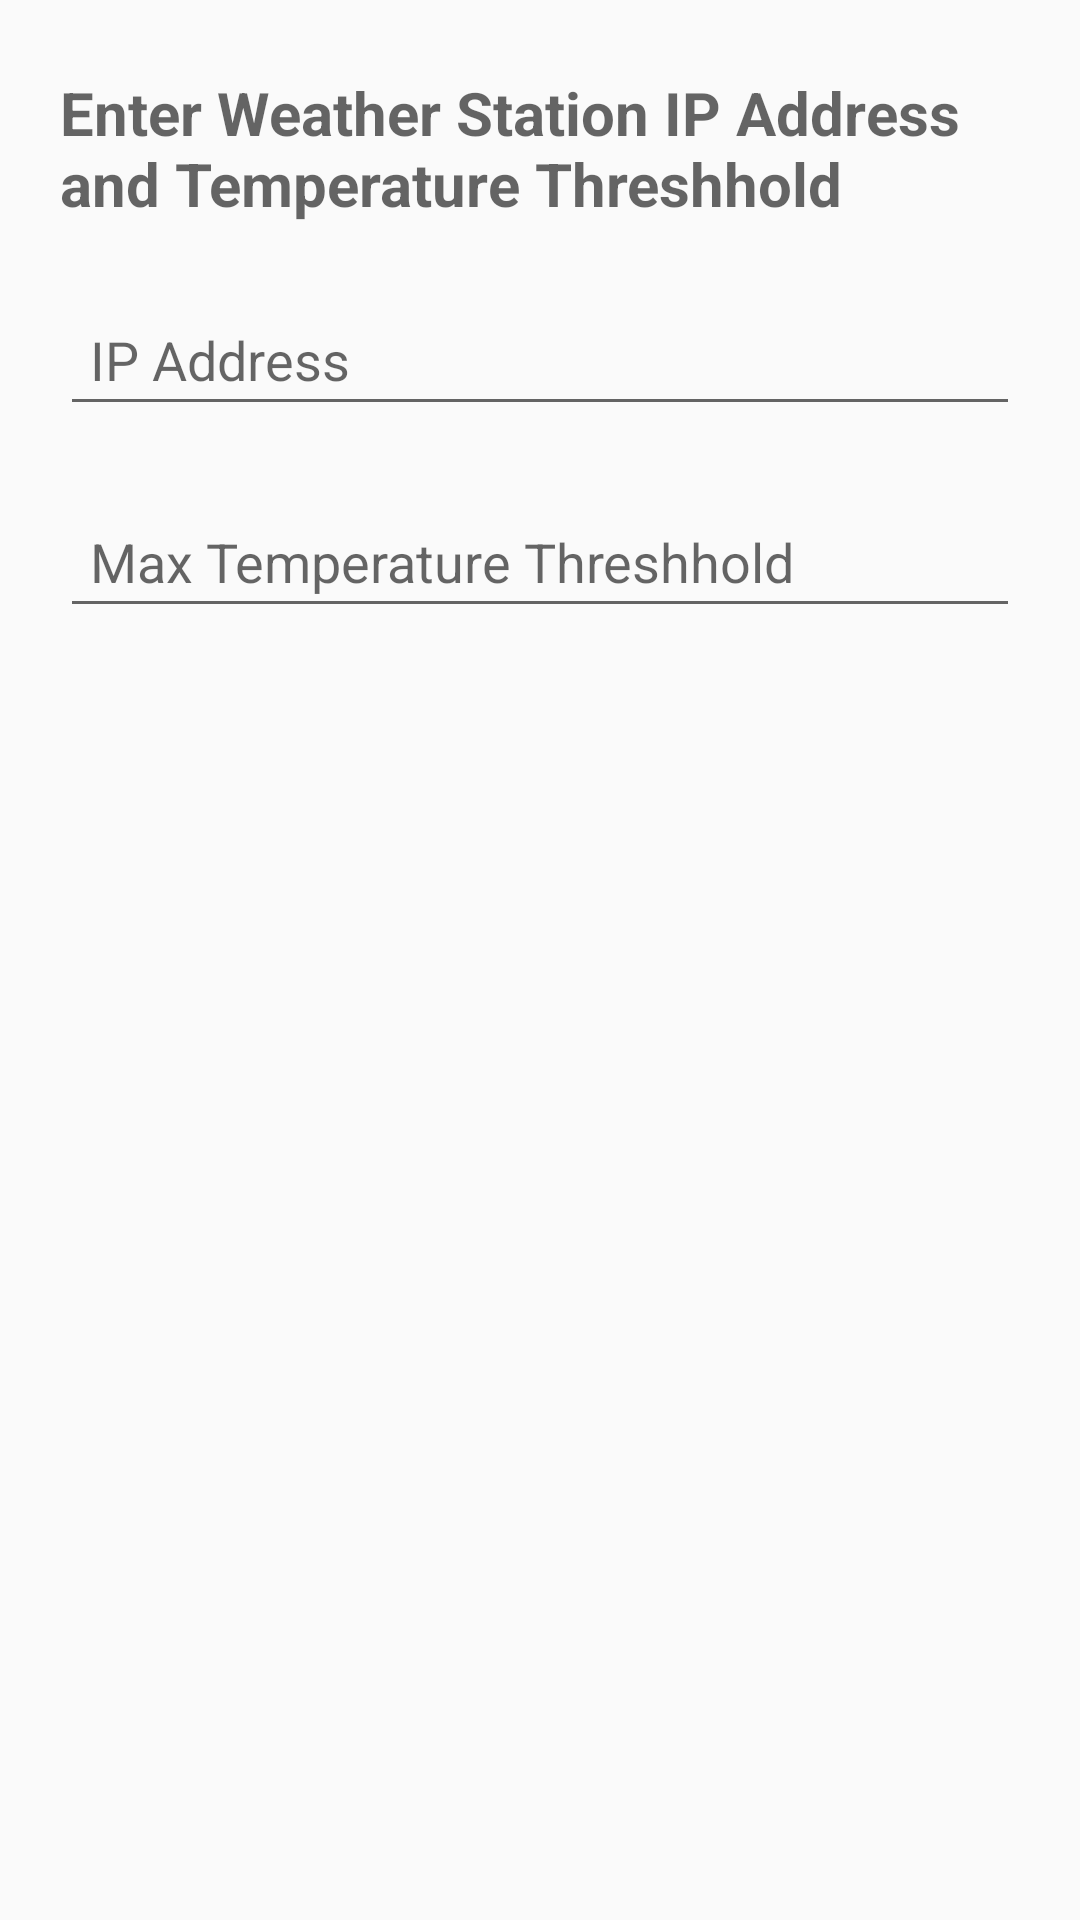

Android layout source for this screen:
<!-- AndroidManifest.xml: application theme AppTheme -->
<!-- res/layout/ip_input_weather_server.xml -->
<?xml version="1.0" encoding="utf-8"?>
<RelativeLayout xmlns:android="http://schemas.android.com/apk/res/android"
    android:orientation="vertical" android:layout_width="match_parent"
    android:layout_height="match_parent">

    <TextView
        android:id="@+id/textView"
        android:layout_width="wrap_content"
        android:layout_height="wrap_content"
        android:layout_alignLeft="@+id/ipInputWeatherTxt"
        android:layout_alignParentTop="true"
        android:layout_alignStart="@+id/ipInputWeatherTxt"
        android:layout_marginTop="24dp"
        android:text="Enter Weather Station IP Address  and Temperature Threshhold"
        android:textAppearance="?android:attr/textAppearanceMedium"
        android:textSize="20sp"
        android:textStyle="bold" />

    <EditText
        android:id="@+id/ipInputWeatherTxt"
        android:layout_width="fill_parent"
        android:layout_height="wrap_content"
        android:layout_alignParentLeft="true"
        android:layout_alignParentStart="true"
        android:layout_below="@+id/textView"
        android:layout_marginLeft="20dp"
        android:layout_marginRight="20dp"
        android:layout_marginTop="23dp"
        android:hint="IP Address"
        android:padding="10dp"
        android:textColor="#FFE21A1A"
        android:textColorLink="#FFE01515" />

    <EditText
        android:id="@+id/tempMaxThreshHold"
        android:layout_width="fill_parent"
        android:layout_height="wrap_content"
        android:layout_alignEnd="@+id/ipInputWeatherTxt"
        android:layout_alignLeft="@+id/ipInputWeatherTxt"
        android:layout_alignParentLeft="true"
        android:layout_alignParentStart="true"
        android:layout_alignRight="@+id/ipInputWeatherTxt"
        android:layout_alignStart="@+id/ipInputWeatherTxt"
        android:layout_below="@+id/ipInputWeatherTxt"
        android:layout_marginLeft="20dp"
        android:layout_marginTop="23dp"
        android:hint="Max Temperature Threshhold"
        android:padding="10dp"
        android:textColor="#FFE21A1A"
        android:textColorLink="#FFE01515" />

</RelativeLayout>
<!-- resources referenced by this layout -->
<resources>
  <style name="AppTheme" parent="Theme.AppCompat.Light.DarkActionBar">
          
          <item name="colorPrimary">@color/colorPrimary</item>
          <item name="colorPrimaryDark">@color/colorPrimaryDark</item>
          <item name="colorAccent">@color/colorAccent</item>
      </style>
  <color name="colorPrimary">#5C5C5C</color>
  <color name="colorPrimaryDark">#616161</color>
  <color name="colorAccent">#d61414</color>
</resources>
